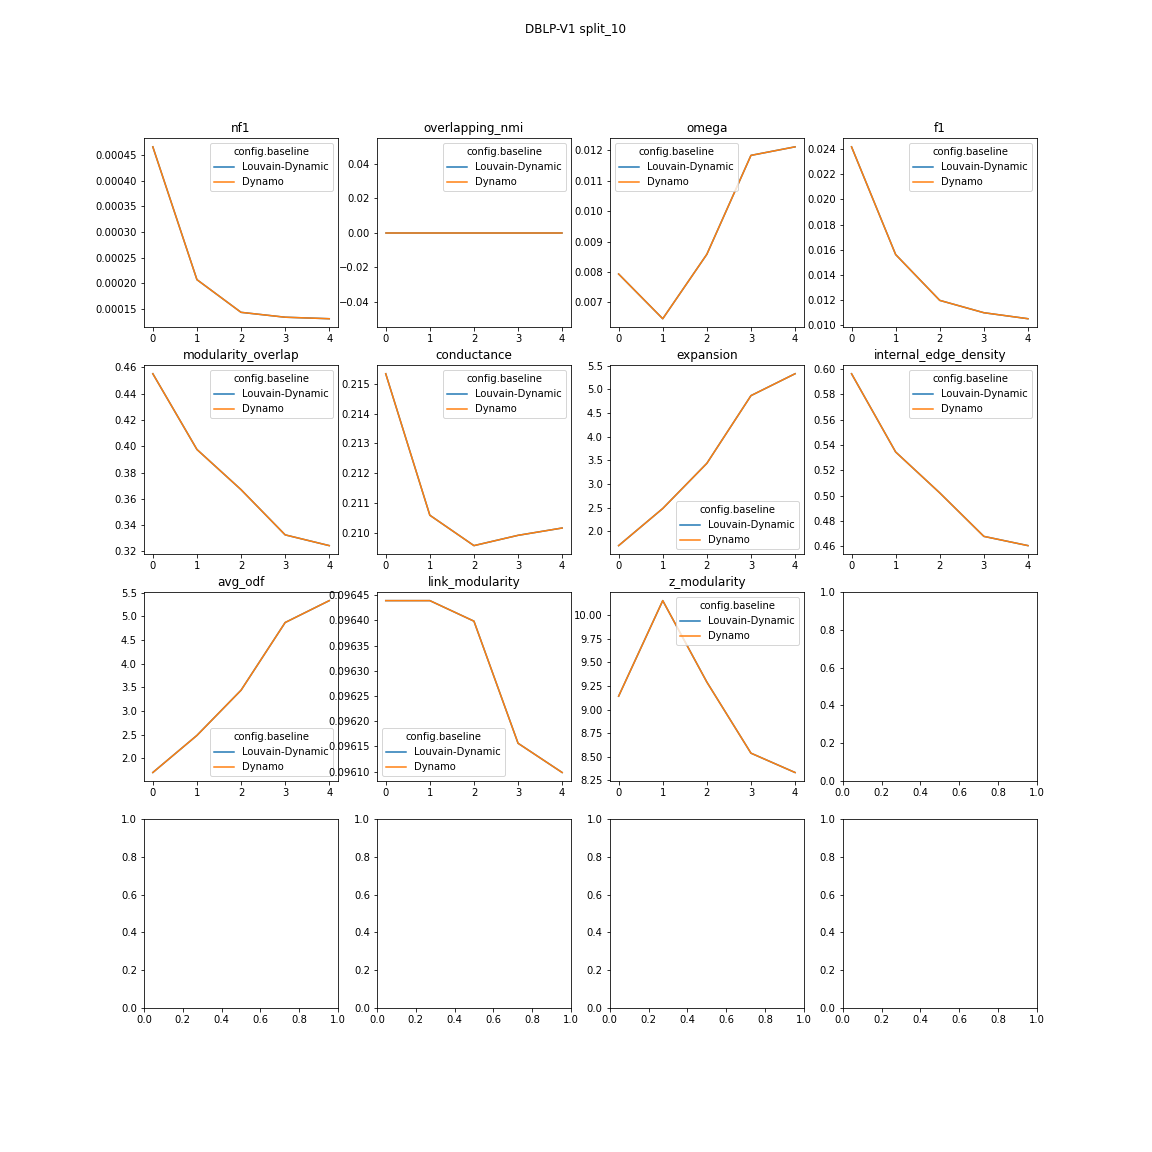

Source data for this figure (header and first rows):
baseline, avg_odf, avg_odf_rank, conductance, conductance_rank, expansion, expansion_rank, f1, f1_rank, internal_edge_density, internal_edge_density_rank, link_modularity, link_modularity_rank, modularity_overlap, modularity_overlap_rank, name, nf1, nf1_rank, omega, omega_rank, overlapping_nmi, overlapping_nmi_rank, runtime, z_modularity
Louvain-Dynamic, 3.565, 1.5, 0.2111, 1.5, 3.565, 1.5, 0.01466, 1.5, 0.5124, 1.5, 0.09631, 1.5, 0.3753, 1.5, 2022-02-01_16-21-03-Louvain-Dynamic-DBLP…, 0.0002159, 1.5, 0.009383, 1.5, 0, 1.5, 578, 9.092
Dynamo, 3.565, 1.5, 0.2111, 1.5, 3.565, 1.5, 0.01466, 1.5, 0.5124, 1.5, 0.09631, 1.5, 0.3753, 1.5, 2022-01-31_03-16-24-Dynamo-DBLP-V1:split…, 0.0002159, 1.5, 0.009383, 1.5, 0, 1.5, 578, 9.092
